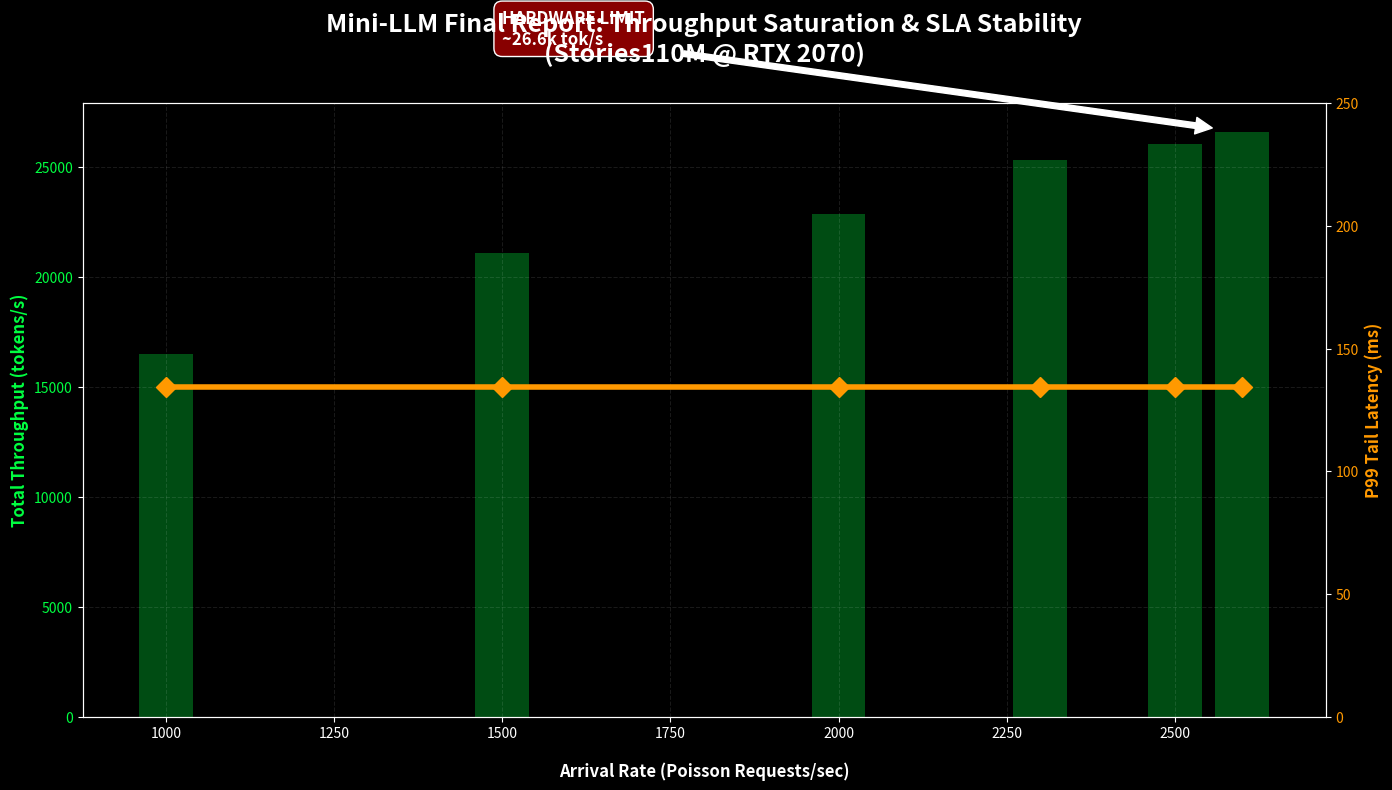

Write the Python code that produced this figure.
import matplotlib.pyplot as plt

# --- DADOS REAIS QUE VOCÊ OBTEVE ---
load_input = [1000, 1500, 2000, 2300, 2500, 2600]
throughput = [16481.53, 21084.48, 22879.25, 25312.93, 26063.46, 26584.17]
latency_p99 = [134.40, 134.40, 134.40, 134.40, 134.40, 134.40] # Seus dados mostraram estabilidade total

# Configurações de Estilo Dark/High-End
plt.style.use('dark_background')
fig, ax1 = plt.subplots(figsize=(14, 8), dpi=200)

# 1. BARRAS DE THROUGHPUT (Estilo Pro)
color_tps = '#00ff41' # Verde Matrix/Neon
bars = ax1.bar(load_input, throughput, width=80, color=color_tps, alpha=0.3, label='Throughput (tok/s)')
ax1.set_xlabel('Arrival Rate (Poisson Requests/sec)', fontsize=12, fontweight='bold', labelpad=15)
ax1.set_ylabel('Total Throughput (tokens/s)', color=color_tps, fontsize=12, fontweight='bold')
ax1.tick_params(axis='y', labelcolor=color_tps)
ax1.grid(True, which='both', linestyle='--', alpha=0.1)

# 2. LINHA DE LATÊNCIA P99 (Eixo Direito)
ax2 = ax1.twinx()
color_lat = '#ff9900' # Laranja Neon
ax2.plot(load_input, latency_p99, marker='D', markersize=10, color=color_lat, 
         linewidth=4, label='P99 Tail Latency (ms)', markerfacecolor=color_lat)
ax2.set_ylabel('P99 Tail Latency (ms)', color=color_lat, fontsize=12, fontweight='bold')
ax2.set_ylim(0, 250) # Escala para mostrar como o P99 está baixo e estável
ax2.tick_params(axis='y', labelcolor=color_lat)

# 3. ANOTAÇÕES DE ENGENHARIA
# Marcar o limite de hardware atingido
max_tps = max(throughput)
ax1.annotate(f'HARDWARE LIMIT\n~{max_tps/1000:.1f}k tok/s', 
             xy=(2600, max_tps), xytext=(1500, max_tps+4000),
             arrowprops=dict(facecolor='white', shrink=0.05),
             bbox=dict(boxstyle="round,pad=0.5", fc="#880000", ec="white", lw=1),
             fontsize=12, color='white', fontweight='bold')

# Títulos
plt.title('Mini-LLM Final Report: Throughput Saturation & SLA Stability\n(Stories110M @ RTX 2070)', 
          fontsize=18, pad=30, fontweight='bold')

plt.tight_layout()
plt.savefig('final_report_neon.png')
print("Gráfico 'final_report_neon.png' gerado com sucesso!")
